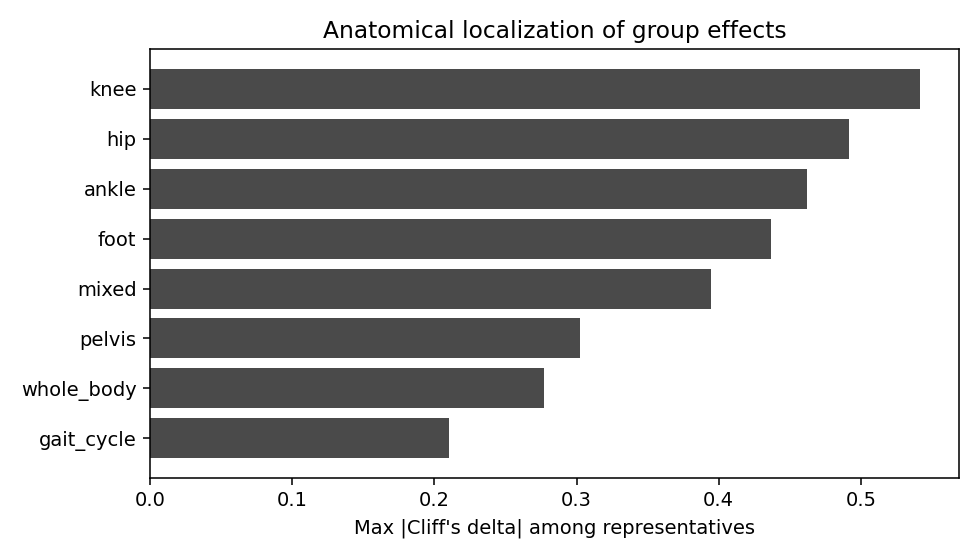

Data behind this chart, as committed beside it:
anatomical_region, n_features, n_medium_or_large_effect, n_fdr_pass, median_abs_cliffs_delta, max_abs_cliffs_delta
knee, 80, 8, 0, 0.1513, 0.542
hip, 64, 7, 0, 0.1176, 0.4916
ankle, 87, 4, 0, 0.1261, 0.4622
foot, 66, 5, 0, 0.1155, 0.437
mixed, 21, 1, 0, 0.1261, 0.395
pelvis, 8, 0, 0, 0.1765, 0.3025
whole_body, 2, 0, 0, 0.1891, 0.2773
gait_cycle, 7, 0, 0, 0.04622, 0.2101
